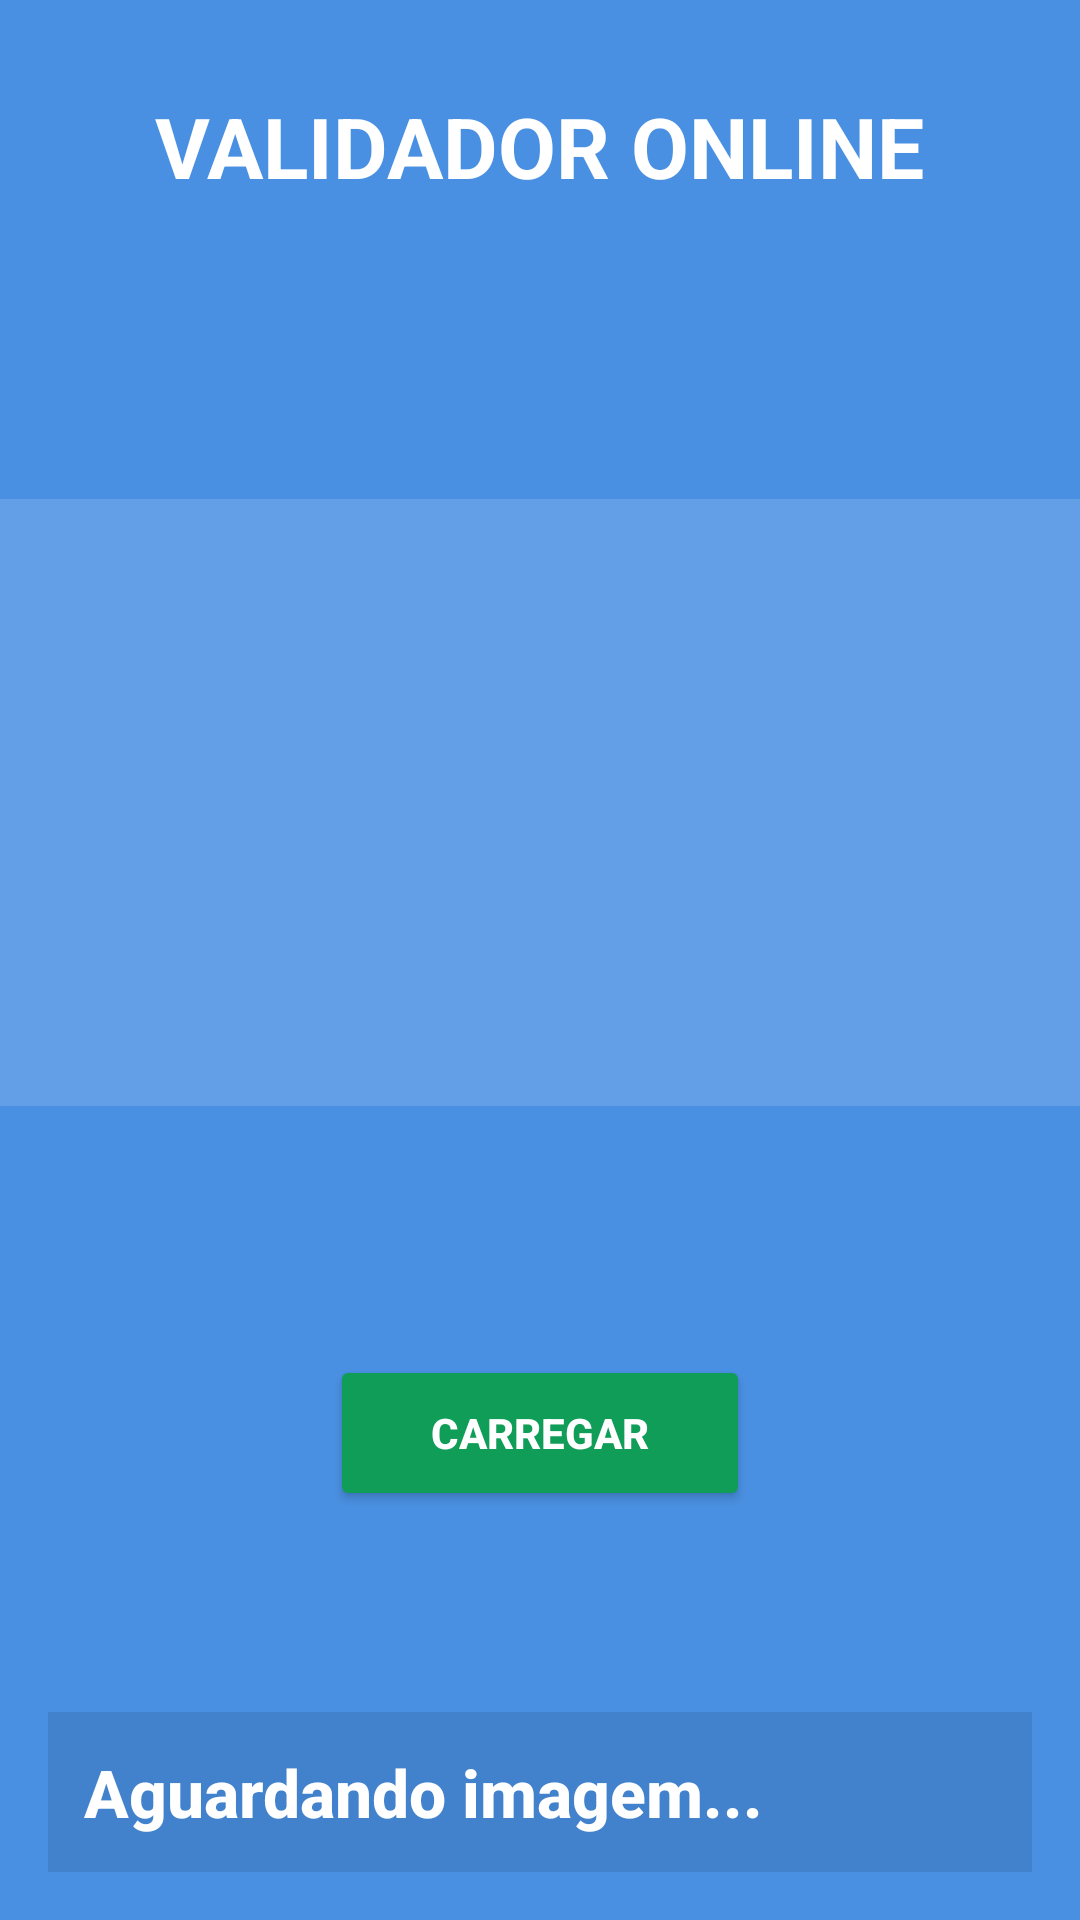

The Android layout XML behind this screen, and the referenced resources:
<!-- AndroidManifest.xml: application theme Theme.Lista2BIMRG -->
<!-- res/layout/main_page.xml -->
<?xml version="1.0" encoding="utf-8"?>
<androidx.constraintlayout.widget.ConstraintLayout xmlns:android="http://schemas.android.com/apk/res/android"
    xmlns:app="http://schemas.android.com/apk/res-auto"
    xmlns:tools="http://schemas.android.com/tools"
    android:layout_width="match_parent"
    android:layout_height="match_parent"
    android:background="#FF4A90E2">

    <TextView
        android:id="@+id/lblPoupaTempo"
        android:layout_width="wrap_content"
        android:layout_height="wrap_content"
        android:text="VALIDADOR ONLINE"
        android:textColor="#FFFFFFFF"
        android:textSize="28sp"
        android:textStyle="bold"
        app:layout_constraintBottom_toBottomOf="parent"
        app:layout_constraintEnd_toEndOf="parent"
        app:layout_constraintStart_toStartOf="parent"
        app:layout_constraintTop_toTopOf="parent"
        app:layout_constraintVertical_bias="0.05" />

    <ImageView
        android:id="@+id/imageViewRG"
        android:layout_width="0dp"
        android:layout_height="0dp"
        android:layout_marginTop="32dp"
        android:background="#22FFFFFF"
        android:scaleType="fitCenter"
        android:adjustViewBounds="true"
        app:layout_constraintDimensionRatio="16:9"
        app:layout_constraintBottom_toTopOf="@+id/btnSendImage"
        app:layout_constraintEnd_toEndOf="parent"
        app:layout_constraintHorizontal_bias="0.5"
        app:layout_constraintStart_toStartOf="parent"
        app:layout_constraintTop_toBottomOf="@+id/lblPoupaTempo"
        tools:ignore="MissingConstraints" />

    <Button
        android:id="@+id/btnSendImage"
        android:layout_width="140dp"
        android:layout_height="52dp"
        android:layout_marginTop="16dp"
        android:backgroundTint="#0F9D58"
        android:text="CARREGAR"
        android:textAllCaps="false"
        android:textColor="#FFFFFFFF"
        android:textStyle="bold"
        app:layout_constraintTop_toBottomOf="@id/imageViewRG"
        app:layout_constraintBottom_toTopOf="@+id/labelResult"
        app:layout_constraintStart_toStartOf="parent"
        app:layout_constraintEnd_toEndOf="parent" />

    <TextView
        android:id="@+id/labelResult"
        android:layout_width="0dp"
        android:layout_height="wrap_content"
        android:layout_margin="16dp"
        android:background="#1A000000"
        android:padding="12dp"
        android:fontFamily="sans-serif-medium"
        android:text="Aguardando imagem..."
        android:textColor="#FFFFFFFF"
        android:textSize="22sp"
        android:textStyle="bold"
        app:layout_constraintBottom_toBottomOf="parent"
        app:layout_constraintEnd_toEndOf="parent"
        app:layout_constraintStart_toStartOf="parent" />

</androidx.constraintlayout.widget.ConstraintLayout>
<!-- resources referenced by this layout -->
<resources>
  <style name="Theme.Lista2BIMRG" parent="Base.Theme.Lista2BIMRG" />
  <style name="Base.Theme.Lista2BIMRG" parent="Theme.Material3.DayNight.NoActionBar">
          
          
      </style>
</resources>
